Run: headless pygame with SDL's dummy video driver; simulated clock (each Clock.tick advances the game by its frame time, no real sleeping); random seed 0; keys injected as events and as key.get_pressed() state; mouse plan: one left click at the window centre at the start of phase 2, then a move to the lower-right quarter at the start of phase 3.
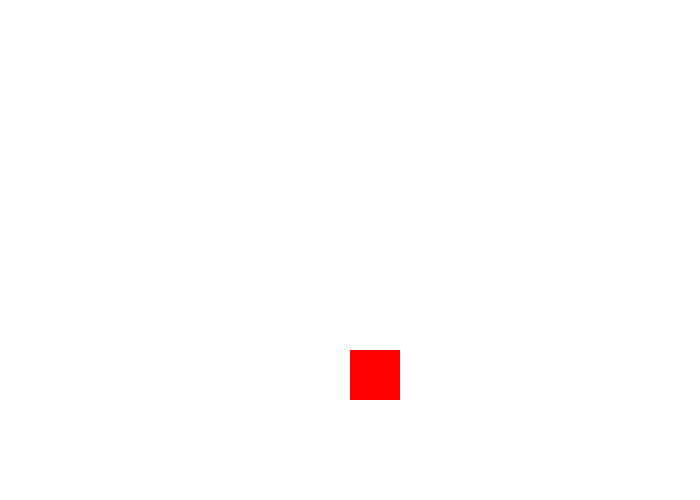
Frame 1 of 4 · flips 1–60 · no input
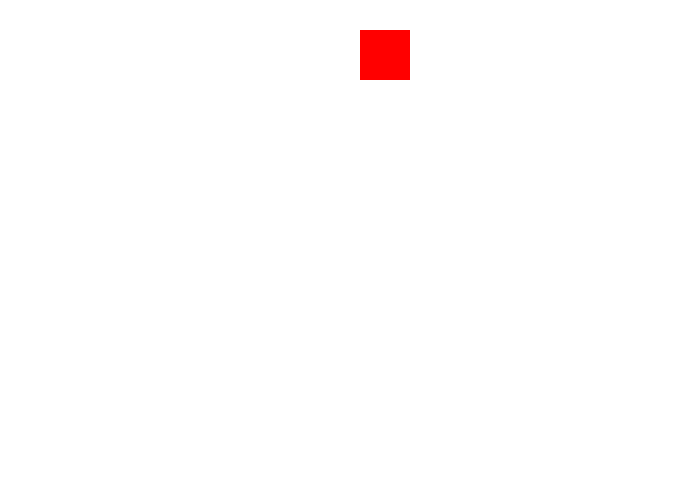
Frame 2 of 4 · flips 61–180 · clicked the window centre · tapped SPACE, RETURN · held RIGHT (→), D
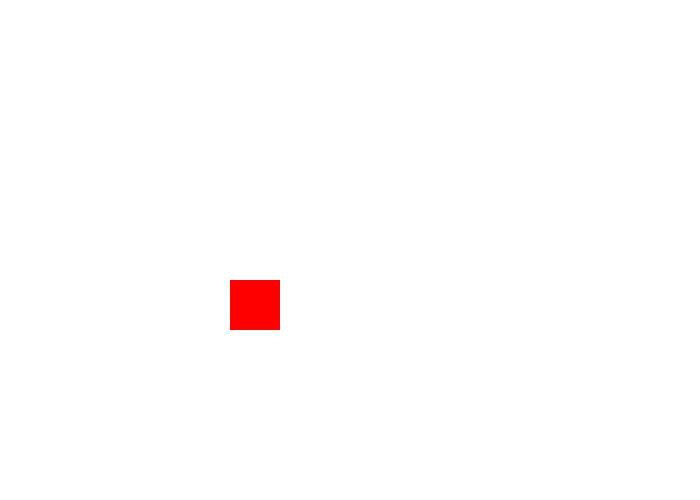
Frame 3 of 4 · flips 181–300 · moved the mouse to the lower-right quarter · held DOWN (↓), S
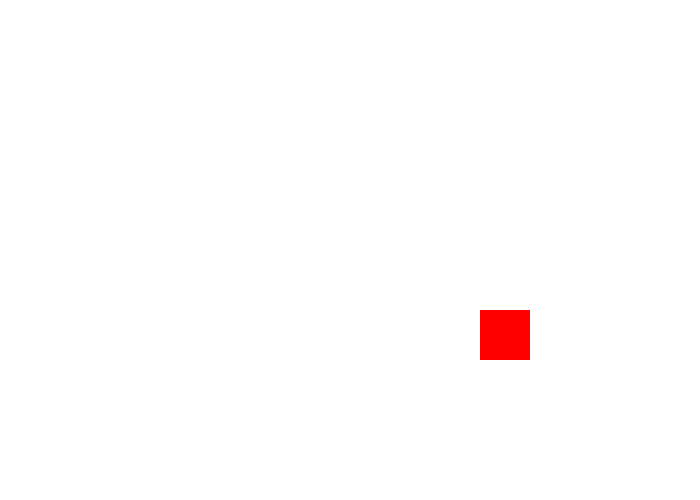
Frame 4 of 4 · flips 301–420 · held LEFT (←), A, UP (↑), W

The pygame program that drew these frames:

import pygame
import random

pygame.init()

size = (700, 500)
screen = pygame.display.set_mode(size)

pygame.display.set_caption("Mi Juego")

done = False

clock = pygame.time.Clock()

x = 50
y = 50

speed_x = 5
speed_y = 5

rect_size = 50

color = (255, 0, 0)  # Color inicial: rojo

while not done:
    for event in pygame.event.get():
        if event.type == pygame.QUIT:
            done = True
        elif event.type == pygame.MOUSEBUTTONDOWN:
            # Verifica si se hizo clic en el cuadrado
            mouse_pos = pygame.mouse.get_pos()
            if x <= mouse_pos[0] <= x + rect_size and y <= mouse_pos[1] <= y + rect_size:
                # Cambia el color a uno aleatorio
                color = pygame.Color(random.randint(0, 255), random.randint(0, 255), random.randint(0, 255))

    x += speed_x
    y += speed_y

    if x + rect_size > size[0] or x < 0:
        speed_x *= -1
    if y + rect_size > size[1] or y < 0:
        speed_y *= -1

    screen.fill((255, 255, 255))
    pygame.draw.rect(screen, color, [x, y, rect_size, rect_size])  # Dibuja el cuadrado con el color actual

    pygame.display.flip()

    clock.tick(60)

pygame.quit()
